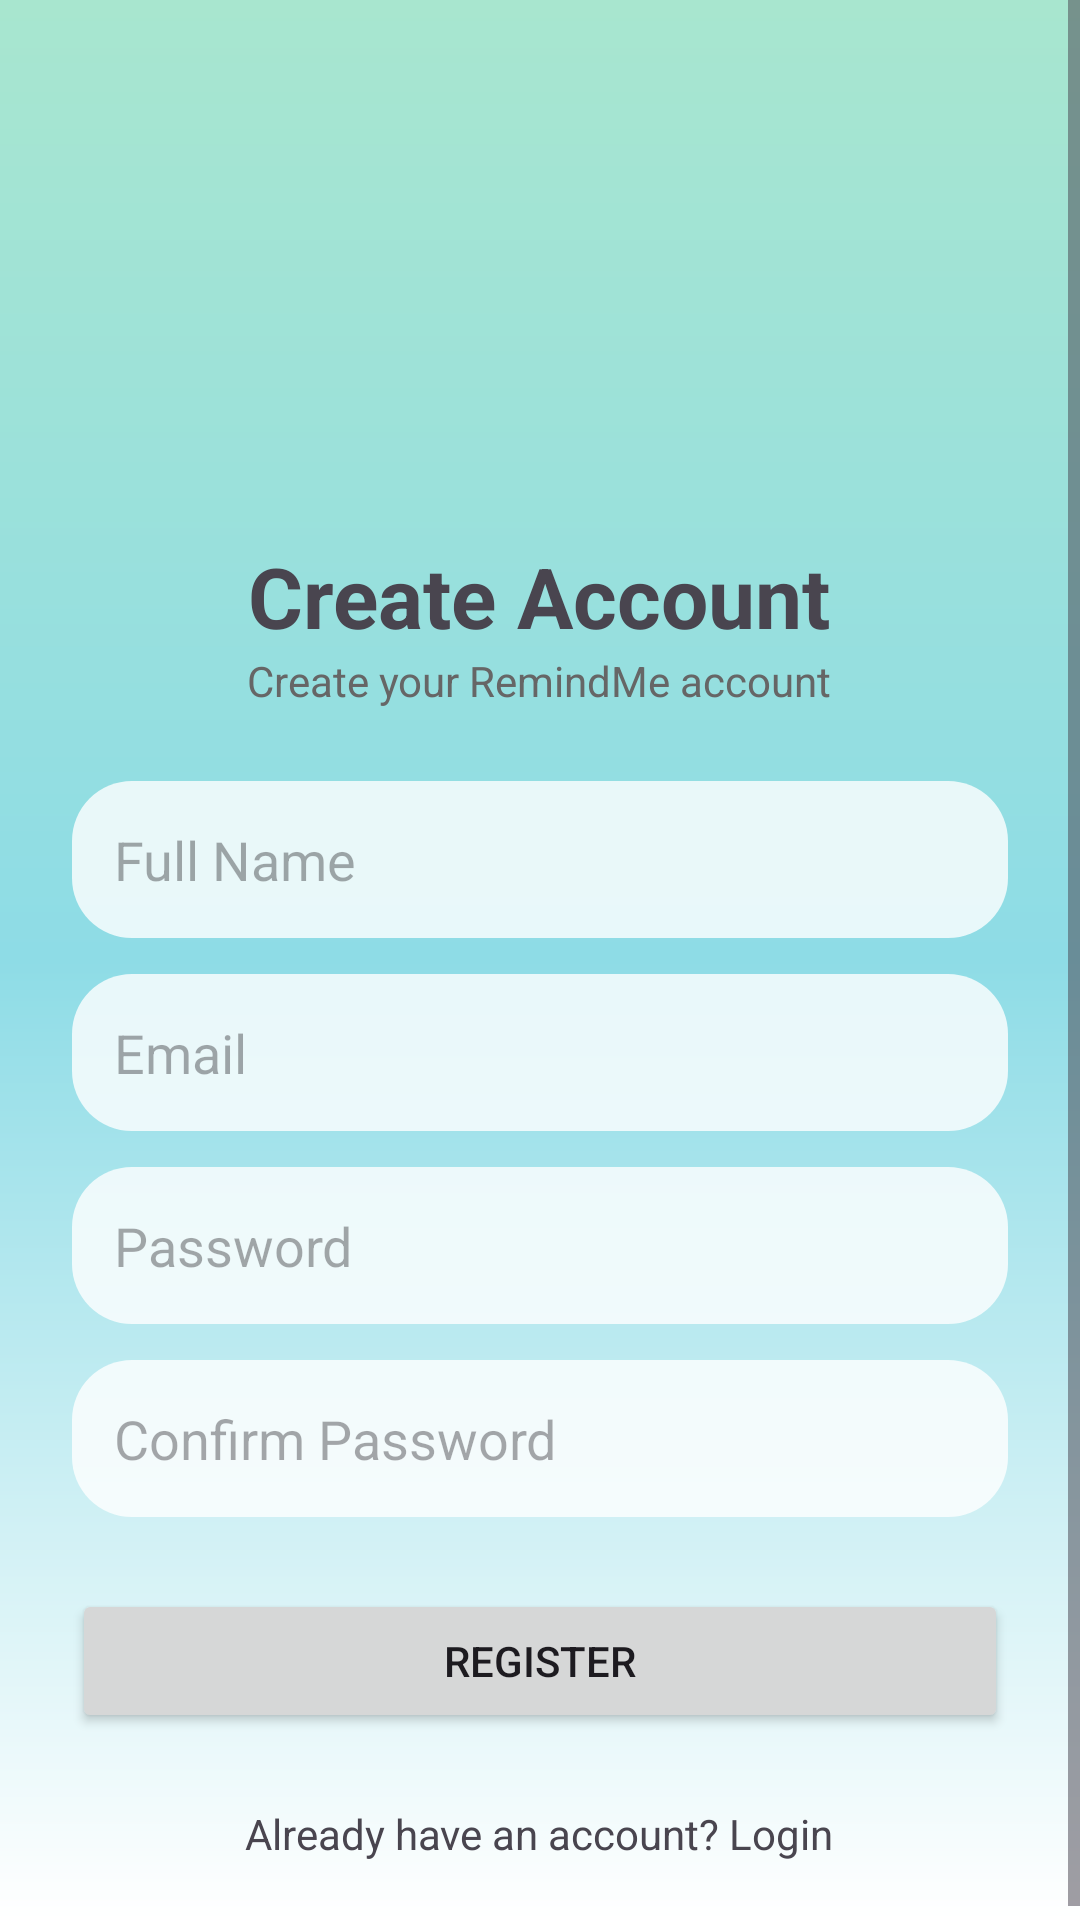

This screen was rendered from an Android layout file. Write that file and the resources it references.
<!-- AndroidManifest.xml: application theme Theme.RemindMeApp -->
<!-- res/layout/activity_register.xml -->
<?xml version="1.0" encoding="utf-8"?>
<ScrollView xmlns:android="http://schemas.android.com/apk/res/android"

    android:layout_width="match_parent"
    android:layout_height="match_parent"

    android:background="@drawable/bg_gradient"

    android:fillViewport="true">

    <LinearLayout

        android:layout_width="match_parent"
        android:layout_height="wrap_content"

        android:orientation="vertical"

        android:gravity="center_horizontal"

        android:padding="24dp">

        <ImageView
            android:layout_width="110dp"
            android:layout_height="110dp"
            android:layout_marginTop="30dp"
            android:src="@drawable/app_logo"/>

        <TextView
            android:layout_width="wrap_content"
            android:layout_height="wrap_content"

            android:text="Create Account"

            android:textSize="28sp"

            android:textStyle="bold"

            android:layout_marginTop="16dp"/>

        <TextView
            android:layout_width="wrap_content"
            android:layout_height="wrap_content"

            android:text="Create your RemindMe account"

            android:textColor="#666666"

            android:layout_marginBottom="24dp"/>

        <EditText
            android:id="@+id/etName"
            android:layout_width="match_parent"
            android:layout_height="wrap_content"

            android:hint="Full Name"

            android:background="@drawable/bg_card"

            android:padding="14dp"/>

        <EditText
            android:id="@+id/etEmail"
            android:layout_width="match_parent"
            android:layout_height="wrap_content"

            android:layout_marginTop="12dp"

            android:hint="Email"

            android:inputType="textEmailAddress"

            android:background="@drawable/bg_card"

            android:padding="14dp"/>

        <EditText
            android:id="@+id/etPassword"
            android:layout_width="match_parent"
            android:layout_height="wrap_content"

            android:layout_marginTop="12dp"

            android:hint="Password"

            android:inputType="textPassword"

            android:background="@drawable/bg_card"

            android:padding="14dp"/>

        <EditText
            android:id="@+id/etConfirmPassword"
            android:layout_width="match_parent"
            android:layout_height="wrap_content"

            android:layout_marginTop="12dp"

            android:hint="Confirm Password"

            android:inputType="textPassword"

            android:background="@drawable/bg_card"

            android:padding="14dp"/>

        <Button
            android:id="@+id/btnRegister"

            android:layout_width="match_parent"
            android:layout_height="wrap_content"

            android:text="REGISTER"

            android:layout_marginTop="24dp"/>

        <TextView
            android:id="@+id/txtLogin"

            android:layout_width="wrap_content"
            android:layout_height="wrap_content"

            android:layout_marginTop="24dp"

            android:text="Already have an account? Login"/>

    </LinearLayout>

</ScrollView>
<!-- resources referenced by this layout -->
<resources>
  <!-- drawable bg_card (drawable) -->
  <?xml version="1.0" encoding="utf-8"?>
  <shape xmlns:android="http://schemas.android.com/apk/res/android">
  
      <solid android:color="#CCFFFFFF"/>
  
      <corners android:radius="20dp"/>
  
  </shape>
  <!-- drawable bg_gradient (drawable) -->
  <?xml version="1.0" encoding="utf-8"?>
  <shape xmlns:android="http://schemas.android.com/apk/res/android">
  
      <gradient
          android:angle="270"
  
          android:startColor="#A8E6CF"
  
          android:centerColor="#8EDCE6"
  
          android:endColor="#FFFFFF"/>
  
  </shape>
  <style name="Theme.RemindMeApp" parent="Base.Theme.RemindMeApp" />
  <style name="Base.Theme.RemindMeApp" parent="Theme.Material3.DayNight.NoActionBar">
          <item name="colorPrimary">#6EC6C8</item>
          <item name="colorPrimaryContainer">#B3E5FC</item>
          
          
      </style>
</resources>
